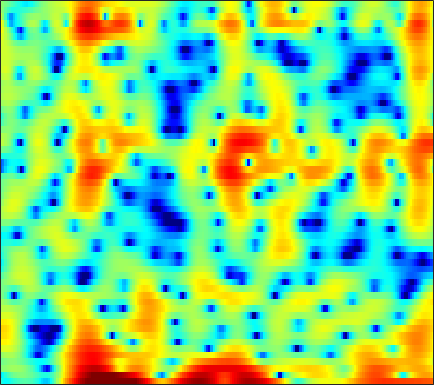

The table this chart was drawn from, first rows:
-3.5768, -4.396, -4.8806, -4.6518, -4.2656, -3.6893, -3.1197, -2.7231, -2.2723, -1.9191, -1.7038, -1.6342, -1.7067, -1.9306, -2.215, -2.7362, -3.4489, -4.0635, -5.0289, -6.0463, -6.847, -7.0008, -6.2609, -4.6036
-5.889, -4.667, -3.39, -2.396, -1.786, -1.106, -0.588, -0.3042, -0.04826, 0.06293, 0.03457, -0.0608, -0.3143, -0.6746, -1.016, -1.534, -2.115, -2.554, -3.078, -3.501, -3.734, -3.712, -3.398, -2.718
0.127, 0.3283, 0.5976, 0.8363, 0.9814, 1.117, 1.174, 1.163, 1.048, 0.8457, 0.5426, 0.2367, -0.3197, -1.01, -1.649, -2.662, -3.894, -5.008, -6.873, -9.365, -12.6, -14.86, -13.43, -9.247
-0.765, -0.4019, -0.01441, 0.2554, 0.3756, 0.4146, 0.3181, 0.1591, -0.171, -0.6152, -1.118, -1.57, -2.236, -2.925, -3.426, -4.038, -4.523, -4.792, -4.979, -4.925, -4.589, -4.142, -3.327, -2.277
0.512, 0.978, 1.391, 1.603, 1.644, 1.528, 1.217, 0.8467, 0.1786, -0.7078, -1.823, -2.808, -4.426, -6.357, -8.099, -10.95, -14.4, -16.54, -15.64, -12.36, -9.317, -7.388, -5.165, -3.215
3.205, 3.389, 3.488, 3.409, 3.25, 2.881, 2.351, 1.835, 0.9823, -0.05207, -1.291, -2.366, -3.952, -5.661, -7.035, -8.874, -10.3, -10.98, -11.24, -10.8, -9.854, -8.915, -7.497, -5.948
5.045, 5.083, 5, 4.74, 4.432, 3.87, 3.159, 2.528, 1.55, 0.4147, -0.8524, -1.881, -3.33, -4.846, -6.036, -7.571, -9.05, -10.27, -11.88, -13.61, -15.48, -16.86, -17.86, -16.32
6.012, 5.965, 5.761, 5.389, 4.989, 4.279, 3.363, 2.537, 1.258, -0.2077, -1.87, -3.24, -5.213, -7.287, -8.802, -10.73, -12.49, -13.6, -14.88, -16.18, -17.67, -18.79, -19.59, -18.88
6.347, 6.301, 6.083, 5.688, 5.258, 4.508, 3.513, 2.606, 1.151, -0.6323, -2.796, -4.746, -7.925, -12.16, -16.69, -28.71, -25.45, -20.23, -16.95, -15.71, -15.47, -15.71, -16.71, -18.86
5.199, 5.291, 5.232, 4.984, 4.676, 4.113, 3.358, 2.656, 1.525, 0.1813, -1.342, -2.599, -4.35, -6.141, -7.353, -8.608, -9.295, -9.441, -9.447, -9.435, -9.346, -9.254, -9.223, -9.138
3.039, 3.295, 3.455, 3.415, 3.266, 2.947, 2.478, 2.045, 1.354, 0.5478, -0.3498, -1.063, -2.042, -3.006, -3.695, -4.525, -5.211, -5.588, -5.911, -5.962, -5.747, -5.462, -4.918, -4.222
1.756, 1.966, 2.09, 2.076, 1.961, 1.718, 1.411, 1.159, 0.7873, 0.347, -0.1996, -0.7044, -1.483, -2.421, -3.248, -4.534, -5.948, -7.043, -8.181, -8.399, -7.515, -6.399, -4.722, -3.066
1.142, 0.9918, 0.5394, -0.1126, -0.6492, -1.254, -1.566, -1.539, -1.25, -0.8635, -0.5859, -0.5397, -0.7743, -1.387, -2.122, -3.578, -5.763, -8.085, -12.43, -14.86, -10.39, -7.205, -4.035, -1.662
-0.005055, -0.4827, -1.703, -3.833, -6.314, -12.22, -24.2, -12.76, -6.489, -3.282, -1.364, -0.4648, 0.2064, 0.3877, 0.2887, -0.07294, -0.6346, -1.04, -1.479, -1.613, -1.392, -1.015, -0.2714, 0.5636
-0.3105, -0.347, -0.6637, -1.265, -1.813, -2.397, -2.501, -2.166, -1.236, -0.1767, 0.7349, 1.259, 1.706, 1.885, 1.848, 1.605, 1.202, 0.7928, 0.1978, -0.3939, -0.9668, -1.268, -1.444, -1.337
-0.5447, -0.09631, 0.4058, 0.7965, 1.035, 1.323, 1.635, 1.888, 2.217, 2.53, 2.765, 2.857, 2.844, 2.655, 2.38, 1.808, 0.9909, 0.185, -1.188, -3.013, -5.334, -7.511, -10.61, -11.22
-2.078, -1.239, -0.2694, 0.5792, 1.136, 1.76, 2.267, 2.578, 2.893, 3.088, 3.159, 3.124, 2.947, 2.603, 2.224, 1.556, 0.6584, -0.1673, -1.527, -3.216, -5.336, -7.123, -9.199, -9.654
-4.342, -3.102, -1.679, -0.496, 0.2591, 1.095, 1.738, 2.116, 2.479, 2.683, 2.729, 2.67, 2.462, 2.109, 1.764, 1.194, 0.529, -0.01939, -0.7993, -1.578, -2.268, -2.679, -3.053, -3.194
-5.444, -3.998, -2.365, -1.037, -0.2171, 0.6791, 1.373, 1.758, 2.112, 2.289, 2.296, 2.183, 1.892, 1.444, 1.016, 0.3518, -0.3673, -0.8959, -1.501, -1.906, -2.067, -2.023, -1.809, -1.447
-4.291, -3.135, -1.82, -0.7123, -0.01653, 0.7342, 1.31, 1.635, 1.922, 2.041, 1.988, 1.817, 1.399, 0.735, 0.04305, -1.166, -2.72, -4.094, -5.925, -6.9, -6.182, -4.945, -3.101, -1.48
-3.346, -2.638, -1.794, -1.123, -0.7082, -0.2579, 0.09094, 0.3099, 0.5591, 0.7403, 0.8194, 0.7927, 0.5684, 0.06957, -0.5296, -1.744, -3.594, -5.558, -9.278, -12.66, -9.655, -6.421, -3.122, -0.8132
-4.497, -3.994, -3.554, -3.404, -3.474, -3.71, -3.948, -4.012, -3.772, -3.151, -2.361, -1.786, -1.165, -0.7885, -0.6782, -0.7411, -0.9854, -1.217, -1.425, -1.364, -0.8854, -0.3205, 0.6145, 1.537
-5.416, -4.903, -4.792, -5.315, -6.212, -8.303, -11.92, -15.97, -16.26, -10.5, -6.654, -4.696, -2.834, -1.538, -0.8369, -0.1436, 0.3659, 0.6774, 1.047, 1.424, 1.815, 2.14, 2.554, 2.919
-3.296, -3.028, -3.044, -3.511, -4.15, -5.381, -6.837, -7.66, -7.666, -6.379, -4.718, -3.584, -2.351, -1.399, -0.8252, -0.199, 0.3409, 0.7176, 1.192, 1.661, 2.097, 2.405, 2.74, 2.994
-0.226, -0.09355, -0.02318, -0.1167, -0.2694, -0.5671, -0.8949, -1.106, -1.308, -1.408, -1.477, -1.541, -1.662, -1.844, -1.974, -2.027, -1.87, -1.581, -1.001, -0.3163, 0.3851, 0.8507, 1.387, 1.812
1.51, 1.813, 2.129, 2.31, 2.354, 2.292, 2.093, 1.849, 1.393, 0.7516, -0.1181, -0.9661, -2.437, -4.382, -6.176, -8.643, -9.526, -8.466, -6.229, -4.285, -2.839, -2.027, -1.185, -0.5573
1.487, 2.17, 2.856, 3.332, 3.545, 3.655, 3.557, 3.342, 2.854, 2.099, 1.039, -0.01307, -1.853, -4.335, -6.745, -10.49, -12.23, -10.65, -8.023, -6.263, -5.319, -4.992, -4.929, -4.998
0.4475, 1.352, 2.305, 2.992, 3.355, 3.64, 3.713, 3.635, 3.348, 2.855, 2.148, 1.489, 0.454, -0.7041, -1.584, -2.665, -3.489, -3.932, -4.42, -5, -5.933, -7.043, -9.452, -13.83
-0.5391, 0.295, 1.235, 1.95, 2.361, 2.738, 2.949, 2.997, 2.924, 2.719, 2.378, 2.058, 1.534, 0.9354, 0.4417, -0.2608, -1.008, -1.614, -2.499, -3.5, -4.692, -5.7, -7.134, -8.487
-1.008, -0.2839, 0.5026, 1.123, 1.477, 1.841, 2.06, 2.167, 2.224, 2.213, 2.151, 2.067, 1.9, 1.654, 1.408, 0.9949, 0.4526, -0.05462, -0.8643, -1.833, -2.975, -3.876, -5.056, -6.086
-0.8832, -0.4008, 0.1418, 0.5712, 0.8079, 1.002, 1.089, 1.106, 1.139, 1.222, 1.416, 1.612, 1.926, 2.199, 2.338, 2.37, 2.189, 1.898, 1.259, 0.2798, -1.035, -2.344, -4.652, -7.712
-2.192, -1.926, -1.422, -0.9958, -0.8117, -0.887, -1.3, -1.863, -2.713, -3.137, -2.547, -1.483, 0.1666, 1.653, 2.531, 3.344, 3.765, 3.83, 3.577, 2.956, 1.922, 0.8595, -0.9491, -3.248
-11.04, -9.091, -6.417, -4.653, -3.965, -3.803, -4.659, -6.086, -9.866, -19.12, -13.79, -7.671, -3.007, -0.1026, 1.43, 2.881, 3.798, 4.183, 4.372, 4.245, 3.798, 3.308, 2.522, 1.657
-11.3, -9.868, -7.534, -5.849, -5.066, -4.556, -4.559, -4.755, -5.061, -5.023, -4.305, -3.302, -1.703, -0.1332, 0.9087, 2.046, 2.879, 3.306, 3.633, 3.669, 3.502, 3.253, 2.765, 2.192
-4.015, -3.986, -3.801, -3.635, -3.538, -3.519, -3.519, -3.534, -3.44, -3.121, -2.505, -1.855, -0.874, 0.163, 0.8873, 1.734, 2.376, 2.718, 2.947, 2.93, 2.706, 2.412, 1.892, 1.254
-0.2488, -0.3758, -0.6858, -1.134, -1.598, -2.377, -3.302, -4.002, -4.672, -4.625, -3.688, -2.636, -1.085, 0.3543, 1.286, 2.272, 2.95, 3.246, 3.36, 3.181, 2.649, 2.038, 0.9914, -0.2804
2.19, 1.99, 1.509, 0.7467, -0.09248, -1.661, -4.078, -6.801, -13.32, -21.51, -9.348, -5.221, -1.745, 0.5827, 1.856, 3.067, 3.826, 4.112, 4.156, 3.775, 2.95, 2.001, 0.1662, -2.437
1.772, 1.683, 1.408, 0.881, 0.3164, -0.6829, -1.966, -3.006, -4.184, -4.412, -3.436, -2.294, -0.6538, 0.795, 1.685, 2.609, 3.208, 3.447, 3.461, 3.091, 2.354, 1.537, 0.0701, -1.881
-0.04904, 0.2276, 0.4442, 0.4577, 0.3499, 0.0511, -0.3311, -0.6229, -0.9217, -1.007, -0.8353, -0.5345, 0.04472, 0.721, 1.24, 1.868, 2.353, 2.599, 2.718, 2.611, 2.221, 1.741, 0.8716, -0.2693
-2.605, -1.572, -0.6116, -0.05988, 0.1049, 0.05997, -0.2405, -0.5943, -1.148, -1.673, -2.016, -2.019, -1.675, -0.9673, -0.3255, 0.5371, 1.299, 1.752, 2.191, 2.414, 2.432, 2.301, 1.943, 1.415
-3.652, -2.222, -0.9659, -0.2987, -0.139, -0.3329, -1.022, -1.863, -3.5, -5.812, -8.601, -10.02, -8.816, -5.937, -4.032, -2.05, -0.6196, 0.1691, 0.9311, 1.421, 1.741, 1.91, 2.051, 2.114
-1.075, -0.4366, 0.1821, 0.4623, 0.4444, 0.06688, -0.7496, -1.697, -3.482, -6.044, -9.335, -11.16, -9.889, -6.874, -5.017, -3.241, -2.079, -1.503, -1.024, -0.7154, -0.4498, -0.1986, 0.2642, 0.8288
1.075, 1.35, 1.604, 1.686, 1.614, 1.325, 0.8301, 0.323, -0.491, -1.361, -2.111, -2.495, -2.686, -2.595, -2.47, -2.409, -2.598, -2.965, -3.756, -4.764, -5.608, -5.709, -4.755, -3.034
1.674, 1.921, 2.141, 2.232, 2.203, 2.054, 1.787, 1.532, 1.133, 0.7262, 0.3377, 0.05924, -0.2847, -0.6658, -1.02, -1.662, -2.638, -3.7, -5.768, -9.228, -16.06, -26.65, -13.11, -7.205
1.164, 1.515, 1.816, 1.925, 1.899, 1.742, 1.477, 1.252, 0.9698, 0.7296, 0.5389, 0.429, 0.2679, 0.04158, -0.2104, -0.6998, -1.411, -2.101, -3.222, -4.426, -5.384, -5.659, -5.228, -4.117
0.769, 1.29, 1.662, 1.672, 1.469, 0.9453, 0.2411, -0.31, -0.8698, -1.047, -0.7979, -0.4358, 0.07835, 0.491, 0.6718, 0.7049, 0.512, 0.2375, -0.2659, -0.8275, -1.38, -1.722, -2.027, -2.129
1.688, 2.306, 2.627, 2.393, 1.823, 0.4753, -1.685, -4.011, -7.921, -8.672, -4.996, -2.564, -0.2613, 1.212, 1.916, 2.433, 2.552, 2.417, 1.989, 1.288, 0.3648, -0.4528, -1.686, -3.021
2.743, 3.167, 3.325, 3.014, 2.447, 1.213, -0.6446, -2.44, -4.811, -5.195, -3.153, -1.4, 0.484, 1.773, 2.397, 2.84, 2.877, 2.661, 2.055, 1.076, -0.3101, -1.683, -4.087, -7.396
2.758, 2.944, 2.991, 2.807, 2.529, 2.002, 1.368, 0.9147, 0.4622, 0.3162, 0.5018, 0.7784, 1.214, 1.577, 1.738, 1.76, 1.529, 1.173, 0.4237, -0.6577, -2.115, -3.47, -5.651, -8.212
2.861, 2.933, 2.92, 2.774, 2.6, 2.306, 1.988, 1.765, 1.515, 1.357, 1.282, 1.275, 1.29, 1.28, 1.225, 1.044, 0.7087, 0.3316, -0.3646, -1.305, -2.515, -3.612, -5.333, -7.511
3.032, 3.021, 2.88, 2.62, 2.361, 1.97, 1.577, 1.297, 0.9982, 0.797, 0.6959, 0.6777, 0.6821, 0.6848, 0.6582, 0.5489, 0.3191, 0.05789, -0.4102, -1.02, -1.769, -2.44, -3.493, -4.668
3.242, 3.057, 2.619, 2.018, 1.476, 0.6748, -0.1605, -0.7399, -1.34, -1.638, -1.576, -1.361, -0.9589, -0.5641, -0.3412, -0.1773, -0.1832, -0.2869, -0.5278, -0.838, -1.176, -1.409, -1.677, -1.858
3.839, 3.295, 2.344, 1.155, 0.1213, -1.488, -3.43, -5.084, -7.347, -8.345, -7.032, -5.412, -3.441, -2.019, -1.32, -0.8236, -0.7421, -0.9052, -1.321, -1.785, -2.037, -1.961, -1.493, -0.8305
4.879, 3.764, 2.055, 0.1759, -1.25, -3.17, -5.286, -7.37, -11.36, -14.33, -9.657, -6.264, -3.183, -1.311, -0.4853, -0.06671, -0.3984, -1.167, -2.984, -5.753, -8.201, -7.41, -4.1, -1.293
4.883, 2.925, -0.3888, -4.601, -7.629, -8.248, -6.367, -5.216, -4.116, -3.115, -1.921, -0.9125, 0.336, 1.278, 1.706, 1.837, 1.389, 0.6266, -1.076, -3.541, -5.627, -4.883, -1.981, 0.5988
2.456, 0.5849, -2.52, -6.333, -8.92, -9.093, -6.848, -5.281, -3.724, -2.543, -1.604, -0.985, -0.2924, 0.2709, 0.5735, 0.8156, 0.8721, 0.7972, 0.6081, 0.4252, 0.4607, 0.6819, 1.182, 1.813
1.044, 0.0973, -1.222, -2.424, -3.15, -3.736, -3.911, -3.856, -3.682, -3.439, -3.164, -2.944, -2.595, -2.177, -1.826, -1.339, -0.8693, -0.5488, -0.1525, 0.2263, 0.6156, 0.9044, 1.29, 1.648
0.5335, 0.1894, -0.3287, -0.8793, -1.307, -1.901, -2.521, -3.031, -3.745, -4.516, -5.217, -5.583, -5.628, -5.129, -4.471, -3.445, -2.43, -1.727, -0.8956, -0.1669, 0.4491, 0.8638, 1.37, 1.787
